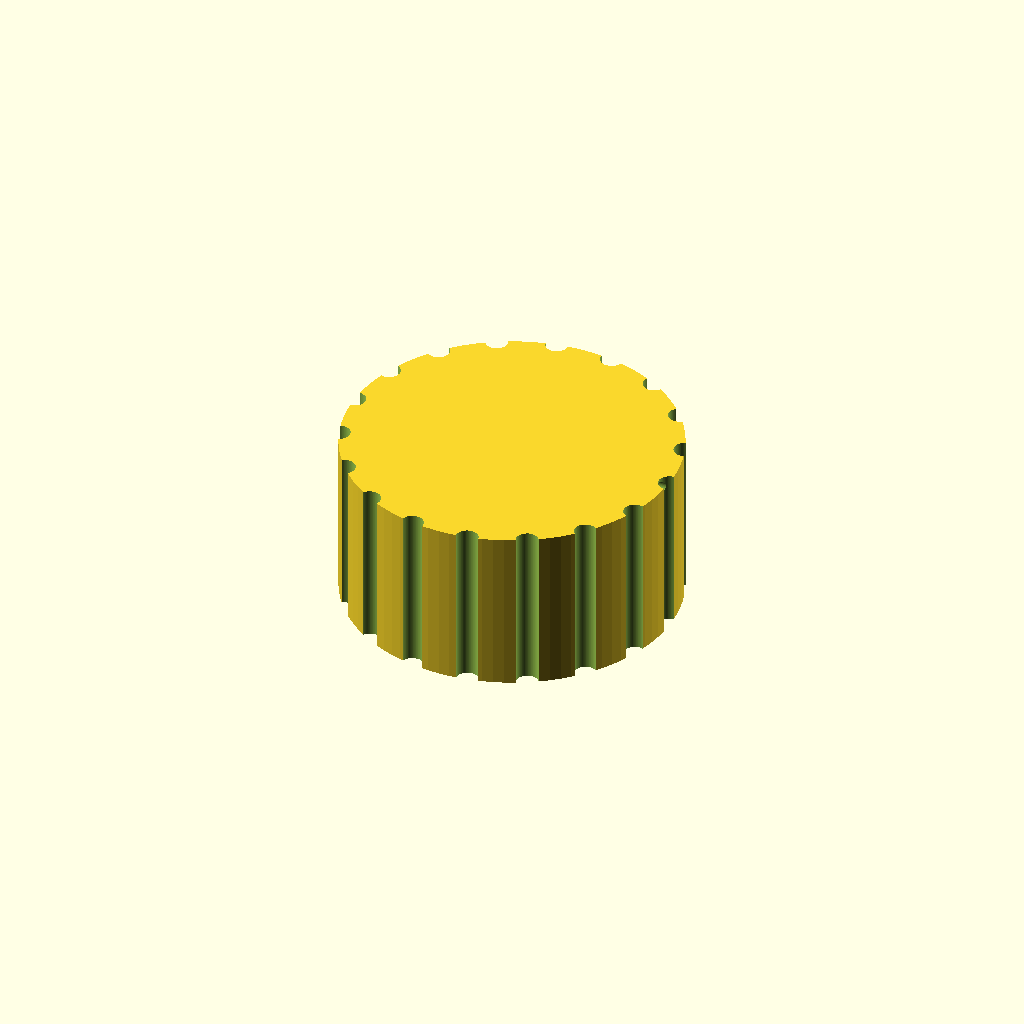
Cell 1: rendered with the file's own defaults.
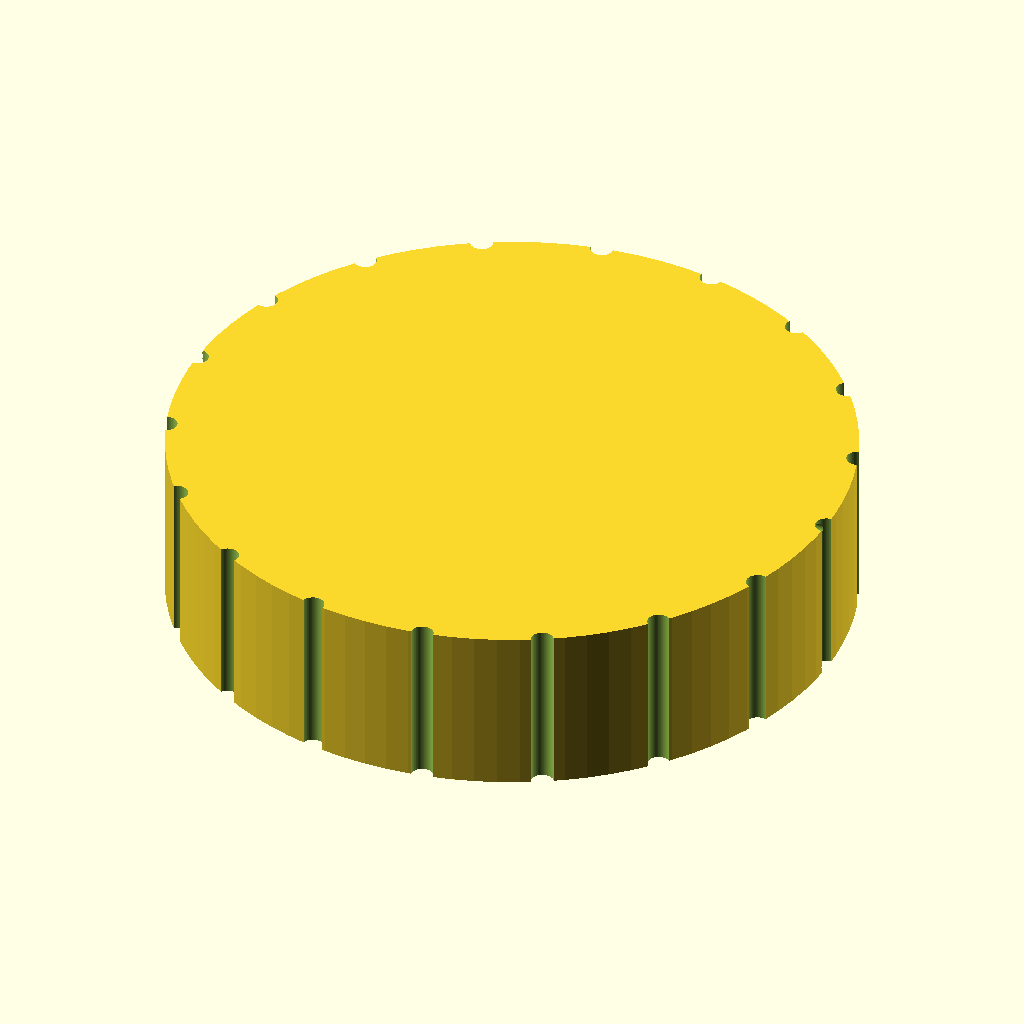
Cell 2 — knob_d set to 60, the other parameters unchanged.
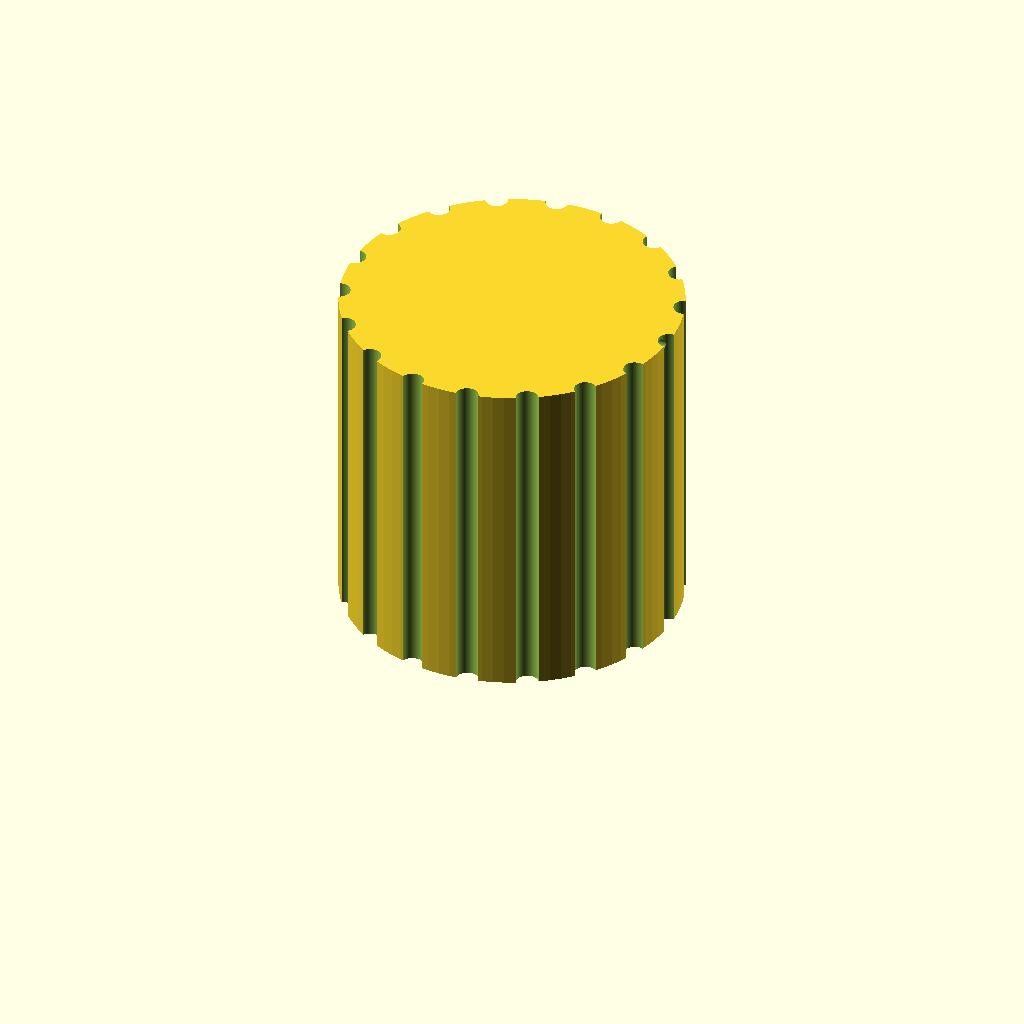
Cell 3: the same model with knob_h = 30.
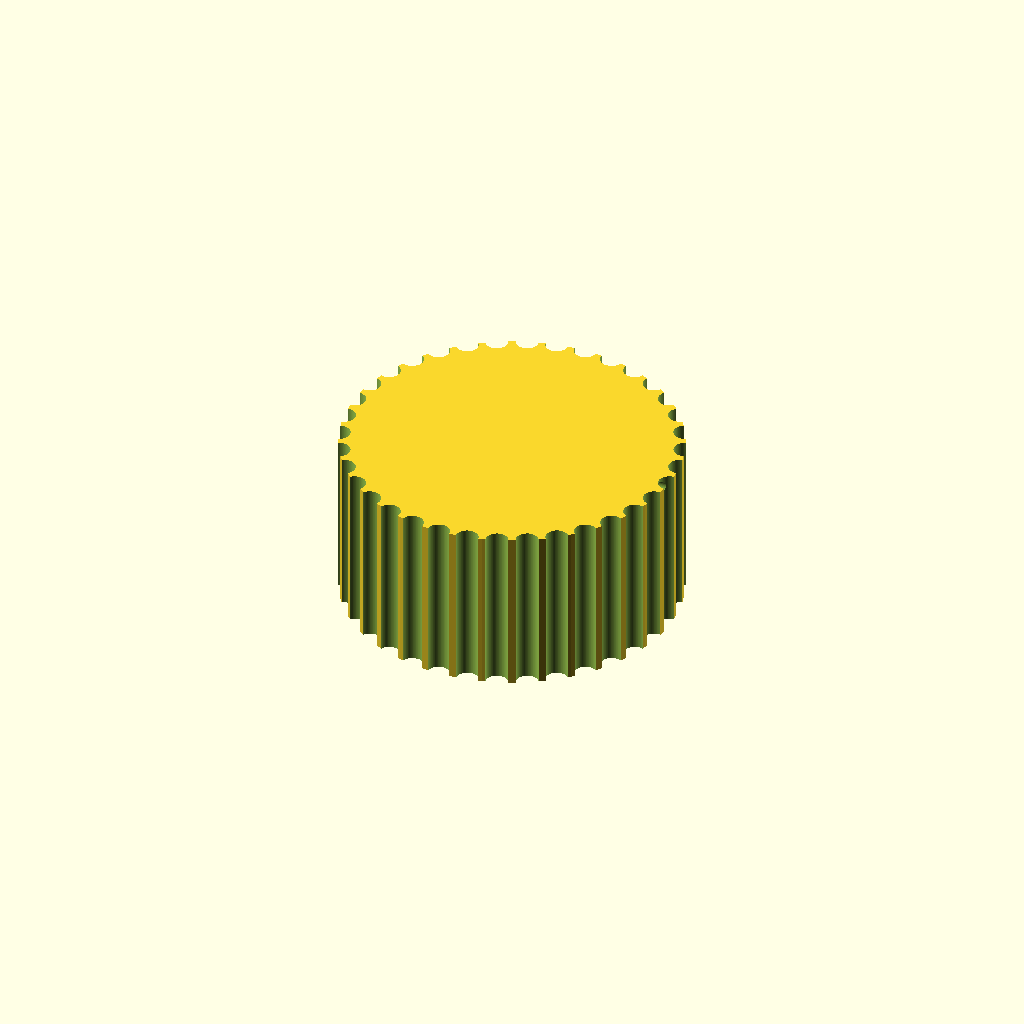
Cell 4: groove_n = 36 (everything else at default).
All cells are drawn from one camera (rotation 55°, 0°, 25°, orthographic, colour scheme Cornfield), so only the parameter changes between them.
The OpenSCAD source (bench/results/gpu-v11-h1-g8/code/scadcoder-v11/dshaft_knob_6mm_s2_a2.scad):
// Hotplate stirrer knob for 6 mm D-shaft
// Print orientation: bottom face (with D-bore) on bed at z = 0

$fn = 96;

// --- Dimensions (mm) ---
knob_d      = 30;    // knob diameter
knob_h      = 15;    // knob height
shaft_d     = 6;     // D-shaft diameter
bore_depth  = 12;    // D-bore depth from bottom face
groove_n    = 18;    // grip groove count
groove_d    = 2;     // grip groove diameter
pointer_w   = 1.5;   // pointer groove width
pointer_d   = 1;     // pointer groove depth
eps         = 0.5;   // overshoot for clean cuts

// --- Derived ---
bore_r = shaft_d / 2 + 0.1;   // D-bore radius (oval)
flat   = bore_r - 4.7 / 2;    // flat offset from centre
ptr_r  = pointer_w / 2;       // pointer groove radius

difference() {
    // Knob body
    cylinder(d = knob_d, h = knob_h);

    // D-bore (blind, from bottom)
    translate([0, 0, -eps])
        rotate([90, 0, 0])
            cylinder(r = bore_r, h = bore_depth + eps);
    translate([0, -flat - eps, -eps])
        cube([bore_depth + eps, flat + eps, eps + 0.5]);

    // Grip grooves
    for (i = [0 : groove_n - 1])
        rotate([0, 0, i * 360 / groove_n])
            translate([knob_d / 2, 0, -eps])
                cylinder(d = groove_d, h = knob_h + 2 * eps);

    // Pointer groove (top face, centre to outer edge)
    translate([0, 0, knob_h - pointer_d])
        rotate([0, 90, 0])
            cylinder(r = ptr_r, h = knob_d / 2 + eps);
}
Parameter table extracted from the source (name, type, default, range or options):
knob_d: number, default 30
knob_h: number, default 15
shaft_d: number, default 6
bore_depth: number, default 12
groove_n: number, default 18
groove_d: number, default 2
pointer_w: number, default 1.5
pointer_d: number, default 1
eps: number, default 0.5
